Run: headless pygame with SDL's dummy video driver; simulated clock (each Clock.tick advances the game by its frame time, no real sleeping); random seed 0; keys injected as events and as key.get_pressed() state; no mouse input.
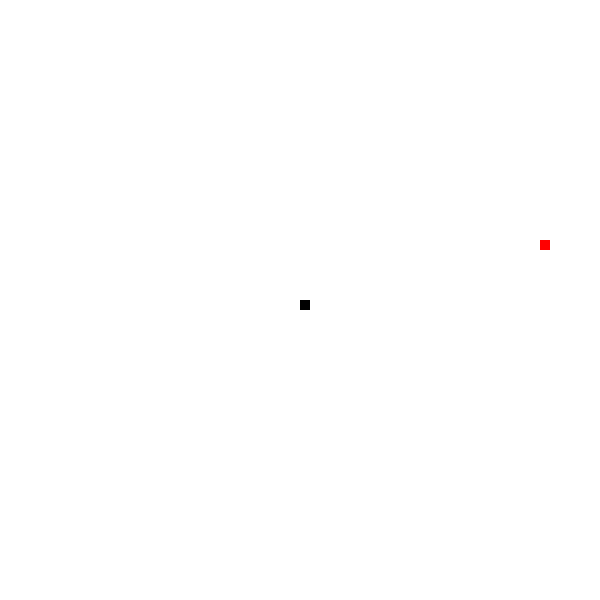
Frame 1 of 2 · flips 1–60 · no input
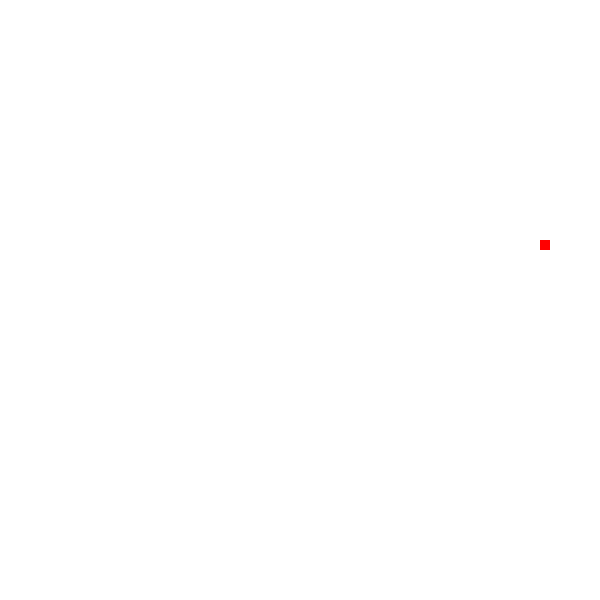
Frame 2 of 2 · flips 61–180 · tapped SPACE, RETURN · held RIGHT (→), D (game ended)

The pygame program that drew these frames:

# import modules
import pygame
import sys
import random

# initialize pygame
pygame.init()

# color pallette
white = (255, 255, 255)
black = (0, 0, 0)
red = (255, 0, 0)

# size of window
width = 600
length = 600

# FPS
fps = 10

# create game window
dis = pygame.display.set_mode((width, length))
pygame.display.set_caption("snake by Tyler Buffa")

# initialize snake parameters
block_size = 10
x1 = 300
y1 = 300
x2 = random.randrange(0, width, block_size)
y2 = random.randrange(0, length, block_size)
x1_change = 0
y1_change = 0
segment_list = []
snake_length = 1

# speed of the game
clock = pygame.time.Clock()

# function to draw out each piece of snake
def snake(segment_list, segment_size):
    for x in segment_list:
        pygame.draw.rect(dis, black, [x[0], x[1], segment_size, segment_size])

game_over = False

while not game_over:

    # gameover if snake crosses boundry
    if x1 >= width or x1 <= 0 or y1 >= length or y1 <= 0:   
        game_over = True

    # get keystrokes
    for event in pygame.event.get():
        print(event)

        # close window if press close button
        if event.type == pygame.QUIT:
            game_over = True

        # player movement
        if event.type == pygame.KEYDOWN:
            if event.key == pygame.K_LEFT:
                x1_change = -block_size
                y1_change = 0
            elif event.key == pygame.K_RIGHT:
                x1_change = block_size
                y1_change = 0
            elif event.key == pygame.K_DOWN:
                x1_change = 0
                y1_change = block_size
            elif event.key == pygame.K_UP:
                x1_change = 0
                y1_change = -block_size

    # update snake head position
    x1 += x1_change
    y1 += y1_change

    if x1 == x2 and y1 == y2:
        x2 = random.randrange(0, width, block_size)
        y2 = random.randrange(0, length, block_size)
        snake_length += 1


    snake_head = [x1, y1]

    # clear the game space
    dis.fill((white))

    # update snake list with new head position
    segment_list.append([x1, y1])

    # remove old parts of snake from snake list
    if len(segment_list) > snake_length:
        del segment_list[0]

    # draw out snake
    snake(segment_list, block_size)

    # draw out food
    pygame.draw.rect(dis, red, [x2, y2, block_size, block_size])


    print('snake', x1, y1)
    print('food', x2, y2)
    # update the screen
    pygame.display.update()

    clock.tick(fps)

pygame.quit()
sys.exit()
